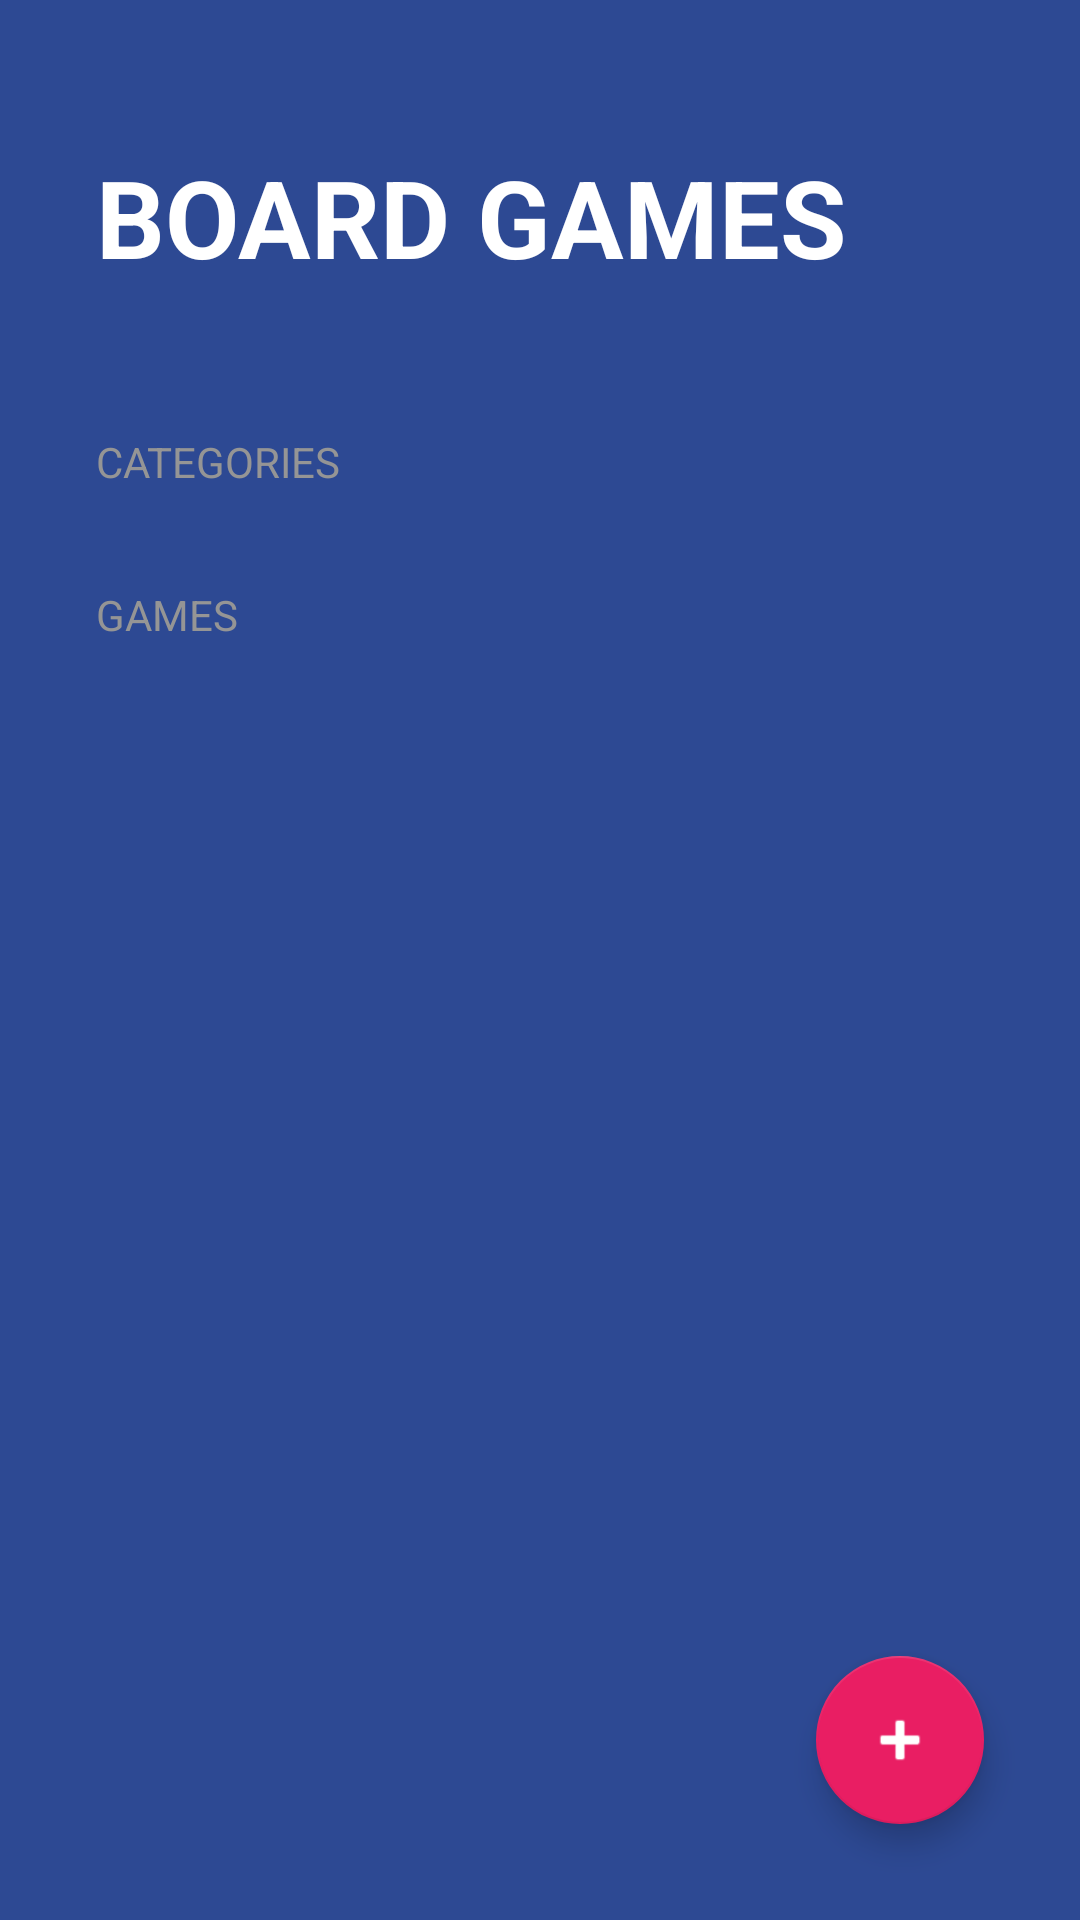

Write the Android layout XML for this screen, with the resource values it uses.
<!-- AndroidManifest.xml: activity theme Theme.BoardgamesApp -->
<!-- res/layout/activity_board_games.xml -->
<?xml version="1.0" encoding="utf-8"?>
<androidx.constraintlayout.widget.ConstraintLayout
    xmlns:android="http://schemas.android.com/apk/res/android"
    xmlns:app="http://schemas.android.com/apk/res-auto"
    xmlns:tools="http://schemas.android.com/tools"
    android:id="@+id/main"
    android:layout_width="match_parent"
    android:layout_height="match_parent"
    tools:context=".BoardGamesApp.BoardGamesActivity">
    <FrameLayout
        xmlns:android="http://schemas.android.com/apk/res/android"
        xmlns:app="http://schemas.android.com/apk/res-auto"
        xmlns:tools="http://schemas.android.com/tools"
        android:layout_width="match_parent"
        android:layout_height="match_parent">

        <com.google.android.material.floatingactionbutton.FloatingActionButton
            android:id="@+id/fabAddGame"
            android:layout_width="wrap_content"
            android:layout_height="wrap_content"
            android:layout_gravity="end|bottom"
            android:layout_margin="32dp"
            android:src="@android:drawable/ic_input_add"
            android:contentDescription="Añade un juego"
            app:backgroundTint="@color/bgapp_accent"
            app:tint="@color/white"/>

        <LinearLayout xmlns:android="http://schemas.android.com/apk/res/android"
            xmlns:app="http://schemas.android.com/apk/res-auto"
            xmlns:tools="http://schemas.android.com/tools"
            android:layout_width="match_parent"
            android:layout_height="match_parent"
            android:background="@color/bgapp_background_app"
            android:orientation="vertical"
            tools:context=".BoardgamesApp.BoardgamesActivity">

            <TextView
                android:layout_width="wrap_content"
                android:layout_height="wrap_content"
                android:layout_marginHorizontal="32dp"
                android:layout_marginVertical="48dp"
                android:text="Board Games"
                android:textAllCaps="true"
                android:textColor="@color/white"
                android:textSize="36sp"
                android:textStyle="bold" />

            <TextView
                style="@style/BoardgamesSubtitle"
                android:layout_width="wrap_content"
                android:layout_height="wrap_content"
                android:text="Categories" />

            <androidx.recyclerview.widget.RecyclerView
                android:id="@+id/rvCategories"
                android:layout_width="match_parent"
                android:layout_height="wrap_content" />

            <TextView
                style="@style/BoardgamesSubtitle"
                android:layout_width="wrap_content"
                android:layout_height="wrap_content"
                android:layout_marginTop="32dp"
                android:text="Games" />

            <androidx.recyclerview.widget.RecyclerView
                android:id="@+id/rvGames"
                android:layout_width="match_parent"
                android:layout_height="wrap_content"
                android:layout_marginHorizontal="32dp"
                android:layout_marginTop="16dp" />

        </LinearLayout>
    </FrameLayout>

</androidx.constraintlayout.widget.ConstraintLayout>
<!-- resources referenced by this layout -->
<resources>
  <color name="bgapp_accent">#E91E63</color>
  <color name="bgapp_background_app">#FF2D4993</color>
  <color name="white">#FFFFFF</color>
  <style name="BoardgamesSubtitle">
          <item name="textAllCaps">true</item>
          <item name="android:textColor">@color/bgapp_subtitle_text</item>
          <item name="android:layout_marginHorizontal" tools:targetApi="o">32dp</item>
      </style>
  <style name="Theme.BoardgamesApp" parent="Theme.MaterialComponents.DayNight.NoActionBar">
          <item name="colorPrimary">@color/purple_500</item>
          <item name="colorPrimaryVariant">@color/purple_700</item>
          <item name="colorOnPrimary">@color/white</item>
          <item name="colorSecondary">@color/teal_200</item>
          <item name="colorSecondaryVariant">@color/teal_700</item>
          <item name="colorOnSecondary">@color/black</item>
          <item name="android:statusBarColor">@color/bgapp_background_app</item>
      </style>
  <color name="bgapp_subtitle_text">#959595</color>
  <color name="purple_500">#FF6200EE</color>
  <color name="purple_700">#FF3700B3</color>
  <color name="teal_200">#FF03DAC5</color>
  <color name="teal_700">#FF018786</color>
  <color name="black">#000000</color>
</resources>
